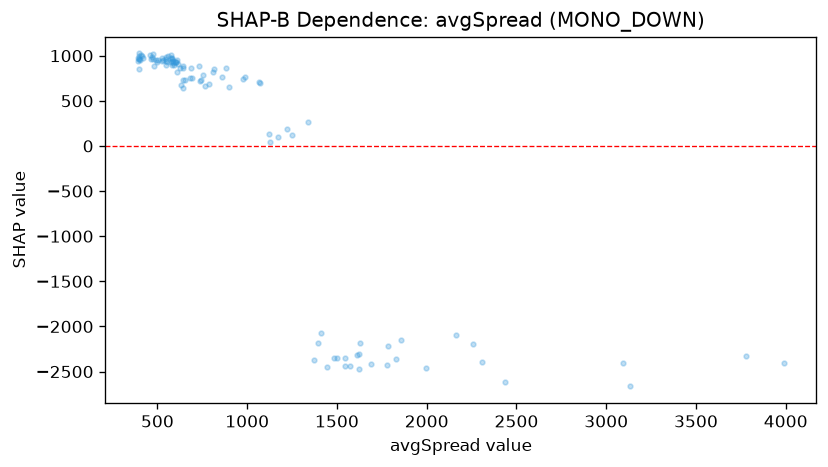

The file beside this chart, header and first rows:
feature_value, shap_value
483.7, 881.5
587.2, 917.2
523.8, 938.8
683.3, 750.2
579.0, 892.8
574.6, 926.1
644.3, 858.5
578.2, 1005
465.7, 960.6
632.4, 680.2
690.0, 754.1
504.9, 954.5
529.0, 951.3
421.3, 970.9
581.1, 980
611.2, 949
548.2, 942.8
594.9, 894.6
582.8, 939
490.6, 953.2
599.3, 928.1
574.8, 970.3
785.5, 685.9
615.4, 908.5
641.3, 888.5
642.0, 733.2
751.6, 790.8
578.9, 965.4
734.1, 883.5
764.9, 668.9
737.0, 724.5
686.1, 860.4
744.5, 731.3
1123, 129.2
811.8, 824.9
1065, 707.5
1484, -2353
1371, -2375
1631, -2187
986.1, 768
977.4, 742.2
3990, -2404
2306, -2399
1610, -2320
1443, -2445
1620, -2467
1782, -2217
2255, -2192
1857, -2153
1338, 261.2
1692, -2415
2166, -2094
3094, -2404
1781, -2423
1623, -2303
3777, -2330
3130, -2664
2438, -2618
1830, -2355
1544, -2440
... 43 more rows
